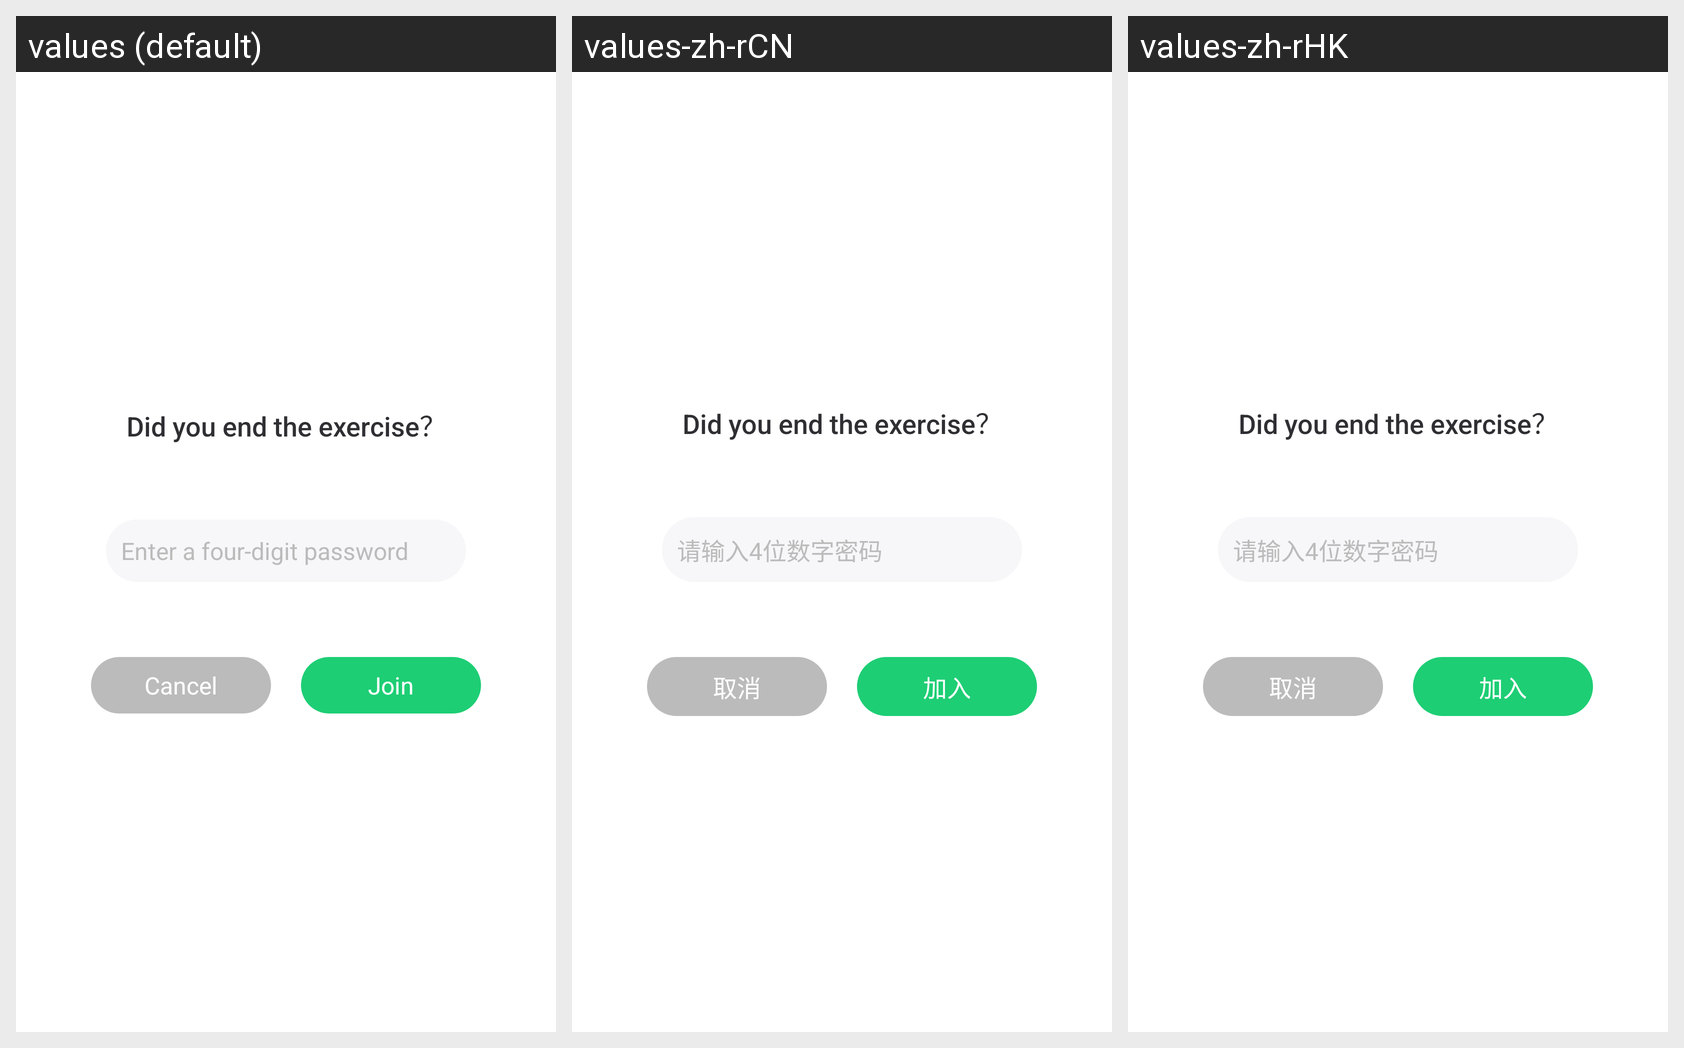

This grid shows one Android layout under several languages. Give, for every string resource on the screen, its name, the default text and each shown locale's text.
Android screen res/layout/dialog_enter_pwd_layout.xml rendered under 3 locales, left to right: values (default), values-zh-rCN, values-zh-rHK. Device: Nexus 5 (rendered at 1080×1920; each locale shown at half size, 540×960, under a caption strip naming it); theme Theme.MaterialComponents.DayNight.NoActionBar.
Strings drawn on this screen, with the default value and each locale's value (text and hints the layout hard-codes, and strings that could not be matched under every locale, appear in the picture but are not listed):

pk_hide_enter_pwd
  values: Enter a four-digit password
  values-zh-rCN: 请输入4位数字密码
  values-zh-rHK: 请输入4位数字密码

dialog_cancel
  values: Cancel
  values-zh-rCN: 取消
  values-zh-rHK: 取消

pk_join
  values: Join
  values-zh-rCN: 加入
  values-zh-rHK: 加入
